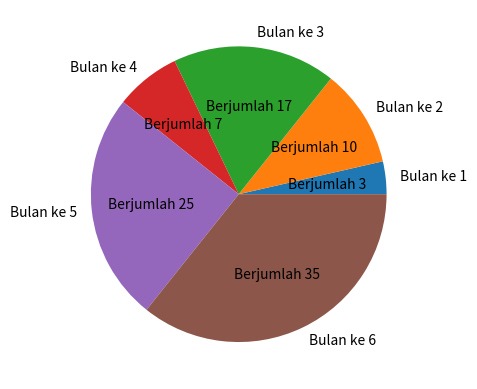

Reproduce this figure in Python.
# script by Muhamad Rendi
import os; import random
import matplotlib.pyplot as plt


class DataControl:
    def __init__(self, statisticData=['default'], statisticLabel=['default']):
        self.statisticData = statisticData; self.statisticLabel = statisticLabel
        self.encryptedData = self.encryptData(id(self.statisticData))
        self.encryptedLabel = self.encryptData(id(self.statisticLabel))
        
        self.tempData = { 
            self.encryptedData  : self.statisticData, 
            self.encryptedLabel : self.statisticLabel 
        }

        self.statisticData = None; self.statisticLabel = None

    def updateData(self, dataList):
        self.statisticData = dataList

    def updateLabel(self, labelList):
        self.statisticLabel = labelList

    def encryptData(self, data):
        data = (data * 2010105) + 18102003
        return data

    def decryptData(self, data):
        data = int((int(data) - 18102003)/2010105)
        return data

    def idToValue(self, id):
        try: data = tempData[id]; return data
        except: print("Data tidak ditemukan!"); return None

class DataStatistic(DataControl):
    def __init__(self, statisticData, statisticLabel, title='Davis Figure'):
        super().__init__(statisticData, statisticLabel)
        self.title = title; self.color = None

    def setTitle(self, title):
        self.title = title

    def setColor(self, color):
        self.color = color

    def displayBar(self):
        plt.bar(self.tempData[self.encryptedLabel], self.tempData[self.encryptedData], color=self.color if self.color != None else 'blueviolet')
        plt.show()

    def displayPie(self):
        plt.pie(self.tempData[self.encryptedData], labels=self.tempData[self.encryptedLabel], autopct="Berjumlah %i")
        plt.show()


if __name__ == '__main__':
    data = [10, 30, 50, 20, 70, 100]
    label = [f"Bulan ke {dataset + 1}" for dataset in range(len(data))]
    myData = DataStatistic(data, label); myData.setTitle("Sample Image")
    # myData.displayBar()
    myData.displayPie()
    data, label = None, None
    